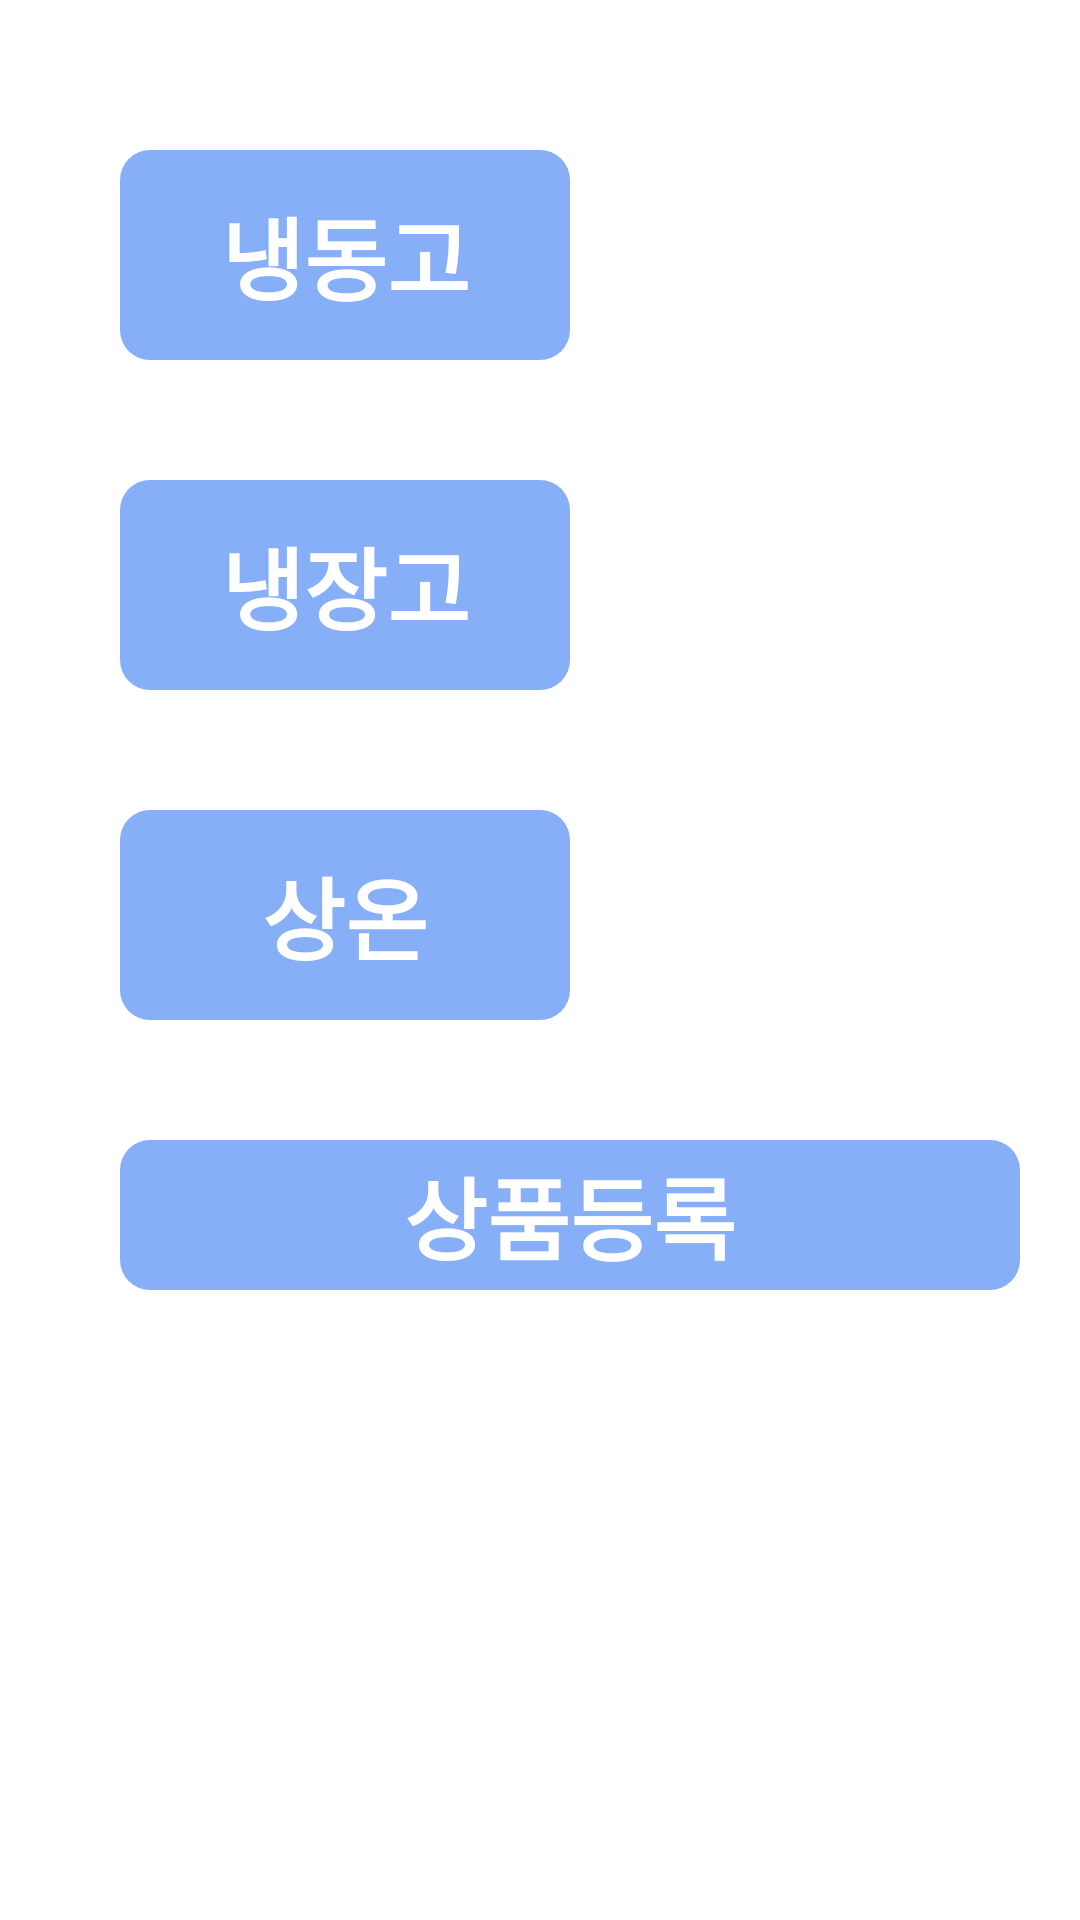

Reconstruct the res/layout file that produces this screen, plus the resources it refers to.
<!-- AndroidManifest.xml: application theme Theme.2023_12_Yutongmuhwan -->
<!-- res/layout/fragment_home.xml -->
<?xml version="1.0" encoding="utf-8"?>
<androidx.constraintlayout.widget.ConstraintLayout xmlns:android="http://schemas.android.com/apk/res/android"
    xmlns:app="http://schemas.android.com/apk/res-auto"
    xmlns:tools="http://schemas.android.com/tools"
    android:layout_width="match_parent"
    android:layout_height="match_parent">




    <TextView
        android:id="@+id/button_freezer_tv"
        android:layout_width="150dp"
        android:layout_height="70dp"
        android:textColor="@color/white"
        android:background="@drawable/button_background"
        android:backgroundTint="@color/blue"
        android:text="냉동고"
        android:textStyle="bold"
        android:textSize="30dp"
        android:gravity="center"
        app:layout_constraintStart_toStartOf="parent"
        app:layout_constraintTop_toTopOf="parent"
        android:layout_marginTop="50dp"
        android:layout_marginStart="40dp"/>


    <TextView
        android:id="@+id/button_refrigerator_tv"
        android:layout_width="150dp"
        android:layout_height="70dp"
        android:textColor="@color/white"
        android:background="@drawable/button_background"
        android:backgroundTint="@color/blue"
        android:text="냉장고"
        android:textStyle="bold"
        android:textSize="30dp"
        android:gravity="center"
        app:layout_constraintTop_toBottomOf="@id/button_freezer_tv"
        app:layout_constraintStart_toStartOf="@id/button_freezer_tv"
        android:layout_marginTop="40dp"/>


    <TextView
        android:id="@+id/button_roomTemperature_tv"
        android:layout_width="150dp"
        android:layout_height="70dp"
        android:textColor="@color/white"
        android:background="@drawable/button_background"
        android:backgroundTint="@color/blue"
        android:text="상온"
        android:textSize="30dp"
        android:textStyle="bold"
        android:gravity="center"
        app:layout_constraintTop_toBottomOf="@id/button_refrigerator_tv"
        app:layout_constraintStart_toStartOf="@id/button_refrigerator_tv"
        android:layout_marginTop="40dp"/>


    <TextView
        android:id="@+id/button_product_registration_tv"
        android:layout_width="0dp"
        android:layout_height="50dp"
        android:textColor="@color/white"
        android:background="@drawable/button_background"
        android:backgroundTint="@color/blue"
        android:text="상품등록"
        android:textSize="30dp"
        android:textStyle="bold"
        android:gravity="center"
        app:layout_constraintTop_toBottomOf="@id/button_roomTemperature_tv"
        app:layout_constraintStart_toStartOf="parent"
        app:layout_constraintEnd_toEndOf="parent"
        android:layout_marginTop="40dp"
        android:layout_marginStart="40dp"
        android:layout_marginEnd="20dp"/>


</androidx.constraintlayout.widget.ConstraintLayout>
<!-- resources referenced by this layout -->
<resources>
  <color name="blue">#CC699BF7</color>
  <color name="white">#FFFFFFFF</color>
  <!-- drawable button_background (drawable) -->
  <shape xmlns:android="http://schemas.android.com/apk/res/android">
      <corners android:radius="10dp" />
      <solid android:color="#5E5E5E" /> 
      <size
          android:width="120dp"
          android:height="70dp" /> 
  </shape>
  <style name="Theme.2023_12_Yutongmuhwan" parent="Theme.MaterialComponents.DayNight.DarkActionBar">
          
          <item name="colorPrimary">@color/purple_500</item>
          <item name="colorPrimaryVariant">@color/purple_700</item>
          <item name="colorOnPrimary">@color/white</item>
          
          <item name="colorSecondary">@color/teal_200</item>
          <item name="colorSecondaryVariant">@color/teal_700</item>
          <item name="colorOnSecondary">@color/black</item>
          
          <item name="android:statusBarColor">?attr/colorPrimaryVariant</item>
          
          <item name="windowNoTitle">true</item>
      </style>
  <color name="purple_500">#FF6200EE</color>
  <color name="purple_700">#FF3700B3</color>
  <color name="teal_200">#FF03DAC5</color>
  <color name="teal_700">#FF018786</color>
  <color name="black">#FF000000</color>
</resources>
